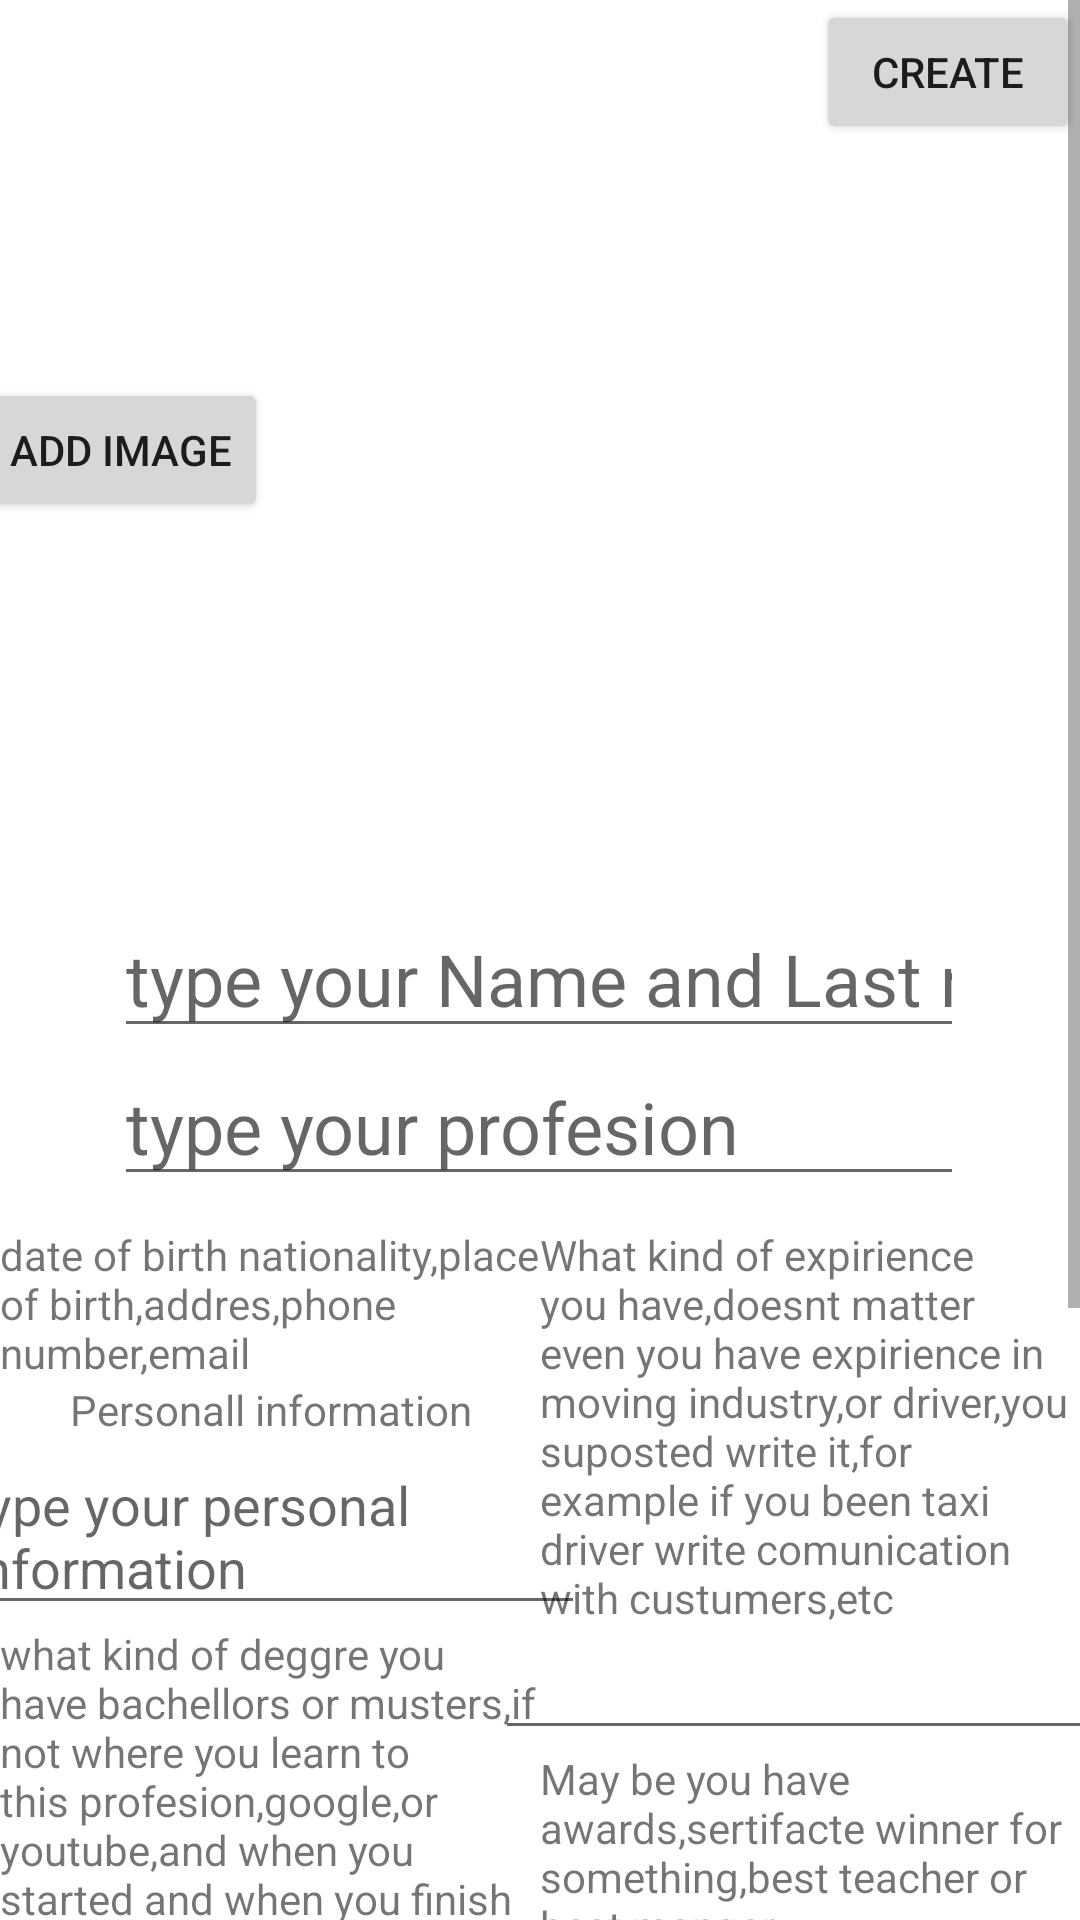

The Android layout XML behind this screen, and the referenced resources:
<!-- AndroidManifest.xml: application theme Theme.MyCvProject -->
<!-- res/layout/activity_activitycreate_cv.xml -->
<?xml version="1.0" encoding="utf-8"?>
<ScrollView
    xmlns:android="http://schemas.android.com/apk/res/android"
    xmlns:app="http://schemas.android.com/apk/res-auto"
    xmlns:tools="http://schemas.android.com/tools"
    android:layout_width="match_parent"
    android:layout_height="match_parent"
    tools:context=".ActivitycreateCv">
<androidx.constraintlayout.widget.ConstraintLayout
    android:layout_width="match_parent"
    android:layout_height="wrap_content">

    <ImageView
        android:id="@+id/imageView"
        android:layout_width="200dp"
        android:layout_height="300dp"
        app:layout_constraintEnd_toEndOf="parent"
        app:layout_constraintStart_toStartOf="parent"
        app:layout_constraintTop_toTopOf="parent"
        tools:srcCompat="@tools:sample/avatars" />

    <EditText
        android:id="@+id/edittextfirstandlastname"
        android:layout_width="wrap_content"
        android:layout_height="wrap_content"
        android:ems="10"
        android:hint="type your Name and Last name"
        android:inputType="textPersonName"
        android:textSize="24sp"
        app:layout_constraintEnd_toEndOf="parent"
        app:layout_constraintHorizontal_bias="0.497"
        app:layout_constraintStart_toStartOf="parent"
        app:layout_constraintTop_toBottomOf="@+id/imageView" />

    <EditText
        android:id="@+id/editTextTextPersonProfession"
        android:layout_width="wrap_content"
        android:layout_height="wrap_content"
        android:ems="10"
        android:hint="type your profesion"
        android:inputType="textPersonName"
        android:textSize="24sp"
        app:layout_constraintEnd_toEndOf="parent"
        app:layout_constraintHorizontal_bias="0.497"
        app:layout_constraintStart_toStartOf="parent"
        app:layout_constraintTop_toBottomOf="@+id/edittextfirstandlastname" />

    <TextView
        android:layout_marginTop="10dp"
        android:id="@+id/textViewlabelpersonalinformation"
        android:layout_width="0dp"
        android:layout_height="wrap_content"
        android:text="date of birth nationality,place of birth,addres,phone number,email"
        app:layout_constraintEnd_toStartOf="@+id/guideline"
        app:layout_constraintStart_toStartOf="parent"
        app:layout_constraintTop_toBottomOf="@+id/editTextTextPersonProfession" />

    <androidx.constraintlayout.widget.Guideline
        android:id="@+id/guideline"
        android:layout_width="wrap_content"
        android:layout_height="wrap_content"
        android:orientation="vertical"
        app:layout_constraintGuide_percent="0.5"/>

    <TextView
        android:layout_marginTop="10dp"
        android:id="@+id/textViewlabelWxpirience"
        android:layout_width="0dp"
        android:layout_height="wrap_content"
        android:text="What kind of expirience you have,doesnt matter even you have expirience in moving industry,or driver,you suposted write it,for example if you been taxi driver write comunication with custumers,etc "
        app:layout_constraintEnd_toEndOf="parent"
        app:layout_constraintStart_toEndOf="@+id/textViewlabelpersonalinformation"
        app:layout_constraintTop_toBottomOf="@+id/editTextTextPersonProfession" />

    <TextView
        android:id="@+id/textView5"
        android:layout_width="0dp"
        android:gravity="center"
        android:layout_height="wrap_content"
        android:text="Personall information"
        app:layout_constraintEnd_toStartOf="@+id/guideline"
        app:layout_constraintStart_toStartOf="parent"
        app:layout_constraintTop_toBottomOf="@+id/textViewlabelpersonalinformation" />

    <EditText
        android:id="@+id/editTextTextMultiLinepersonalinfo"
        android:layout_width="wrap_content"
        android:hint="type your personal information"
        android:layout_height="wrap_content"
        app:layout_constraintEnd_toStartOf="@+id/guideline"
        android:ems="10"
        android:gravity="start|top"
        android:inputType="textMultiLine"
        app:layout_constraintStart_toStartOf="parent"
        app:layout_constraintTop_toBottomOf="@+id/textView5" />

    <TextView
        android:id="@+id/textViewlabeleducation"
        android:layout_width="0dp"
        android:layout_height="wrap_content"
        android:text="what kind of deggre you have bachellors or musters,if not where you learn to this profesion,google,or youtube,and when you started and when you finish your education"
        app:layout_constraintEnd_toStartOf="@+id/guideline"
        app:layout_constraintStart_toStartOf="parent"
        app:layout_constraintTop_toBottomOf="@+id/editTextTextMultiLinepersonalinfo" />

    <EditText
        android:hint="type your education info here"
        app:layout_constraintEnd_toStartOf="@+id/guideline"
        android:id="@+id/editTextTextMultiLineeducations"
        android:layout_width="wrap_content"
        android:layout_height="wrap_content"
        android:ems="10"
        android:gravity="start|top"
        android:inputType="textMultiLine"
        app:layout_constraintStart_toStartOf="parent"
        app:layout_constraintTop_toBottomOf="@+id/textViewlabeleducation" />

    <TextView
        android:id="@+id/textviewlabellanguages"
        android:layout_width="0dp"
        android:layout_height="wrap_content"
        android:gravity="center"
        android:text="What kind of languages you know,English ,Ruusian,or .."
        app:layout_constraintEnd_toStartOf="@+id/guideline"
        app:layout_constraintHorizontal_bias="1.0"
        app:layout_constraintStart_toStartOf="parent"
        app:layout_constraintTop_toBottomOf="@+id/editTextTextMultiLineeducations" />

    <EditText
        android:hint="type your Languages"
        app:layout_constraintEnd_toStartOf="@+id/guideline"
        android:id="@+id/editTextTextMultiLinelanguages"
        android:layout_width="wrap_content"
        android:layout_height="wrap_content"
        android:gravity="start|top"
        android:inputType="textMultiLine"
        app:layout_constraintStart_toStartOf="parent"
        app:layout_constraintTop_toBottomOf="@+id/textviewlabellanguages" />
    <TextView
        android:id="@+id/textviewlabelskills"
        android:text="In skill box you must type any skills what you have dont hesitate ,cooking,power point,exel,driving,comunication with peoples"
        app:layout_constraintTop_toBottomOf="@+id/editTextTextMultiLinelanguages"
        app:layout_constraintStart_toStartOf="parent"
        app:layout_constraintEnd_toStartOf="@+id/guideline"
        android:layout_width="0dp"
        android:layout_height="wrap_content"/>
    <EditText
        android:hint="type your Skills"
        app:layout_constraintEnd_toStartOf="@+id/guideline"
        android:id="@+id/editTextTextMultiLineSkills"
        android:layout_width="wrap_content"
        android:layout_height="wrap_content"
        android:gravity="start|top"
        android:inputType="textMultiLine"
        app:layout_constraintStart_toStartOf="parent"
        app:layout_constraintTop_toBottomOf="@+id/textviewlabelskills" />

    <EditText
        android:id="@+id/editTextTextMultiLineexpirience"
        android:layout_width="wrap_content"
        android:layout_height="wrap_content"
        android:ems="10"
        android:gravity="start|top"
        android:inputType="textMultiLine"
        app:layout_constraintEnd_toEndOf="parent"
        app:layout_constraintStart_toEndOf="@+id/guideline"
        app:layout_constraintTop_toBottomOf="@+id/textViewlabelWxpirience" />

    <TextView
        android:id="@+id/textView7"
        android:layout_width="0dp"
        android:layout_height="wrap_content"
        android:text="May be you have awards,sertifacte winner for something,best teacher or best manger"
        app:layout_constraintEnd_toEndOf="parent"
        app:layout_constraintStart_toStartOf="@+id/guideline"
        app:layout_constraintTop_toBottomOf="@+id/editTextTextMultiLineexpirience" />

    <EditText
        android:id="@+id/editTextTextMultiLineawards"
        android:layout_width="wrap_content"
        android:layout_height="wrap_content"
        android:ems="10"
        android:gravity="start|top"
        android:inputType="textMultiLine"
        app:layout_constraintEnd_toEndOf="parent"
        app:layout_constraintStart_toEndOf="@+id/guideline"
        app:layout_constraintTop_toBottomOf="@+id/textView7"
        android:hint="type your awards"/>

    <Button
        android:onClick="onCklickseReadyResume"
        android:id="@+id/button2cv"
        android:layout_width="wrap_content"
        android:layout_height="wrap_content"
        android:text="Create"
        app:layout_constraintEnd_toEndOf="parent"
        app:layout_constraintTop_toTopOf="parent" />

    <Button
        android:id="@+id/buttonuploadimage"
        android:layout_width="wrap_content"
        android:layout_height="wrap_content"
        android:text="Add Image"
        app:layout_constraintBottom_toBottomOf="@+id/imageView"
        app:layout_constraintEnd_toStartOf="@+id/imageView"
        app:layout_constraintStart_toStartOf="parent"
        app:layout_constraintTop_toTopOf="parent" />

</androidx.constraintlayout.widget.ConstraintLayout>
</ScrollView>
<!-- resources referenced by this layout -->
<resources>
  <style name="Theme.MyCvProject" parent="Theme.MaterialComponents.DayNight.DarkActionBar">
          
          <item name="colorPrimary">@color/purple_500</item>
          <item name="colorPrimaryVariant">@color/purple_700</item>
          <item name="colorOnPrimary">@color/white</item>
          
          <item name="colorSecondary">@color/teal_200</item>
          <item name="colorSecondaryVariant">@color/teal_700</item>
          <item name="colorOnSecondary">@color/black</item>
          
          <item name="android:statusBarColor" tools:targetApi="l">?attr/colorPrimaryVariant</item>
          
      </style>
  <!-- not gathered from this repository: default colours our renderer supplied (Android Studio template values) -->
  <color name="purple_500">#FF6200EE</color>
  <color name="purple_700">#FF3700B3</color>
  <color name="teal_200">#FF03DAC5</color>
  <color name="teal_700">#FF018786</color>
  <color name="black">#FF000000</color>
  <color name="white">#FFFFFFFF</color>
</resources>
